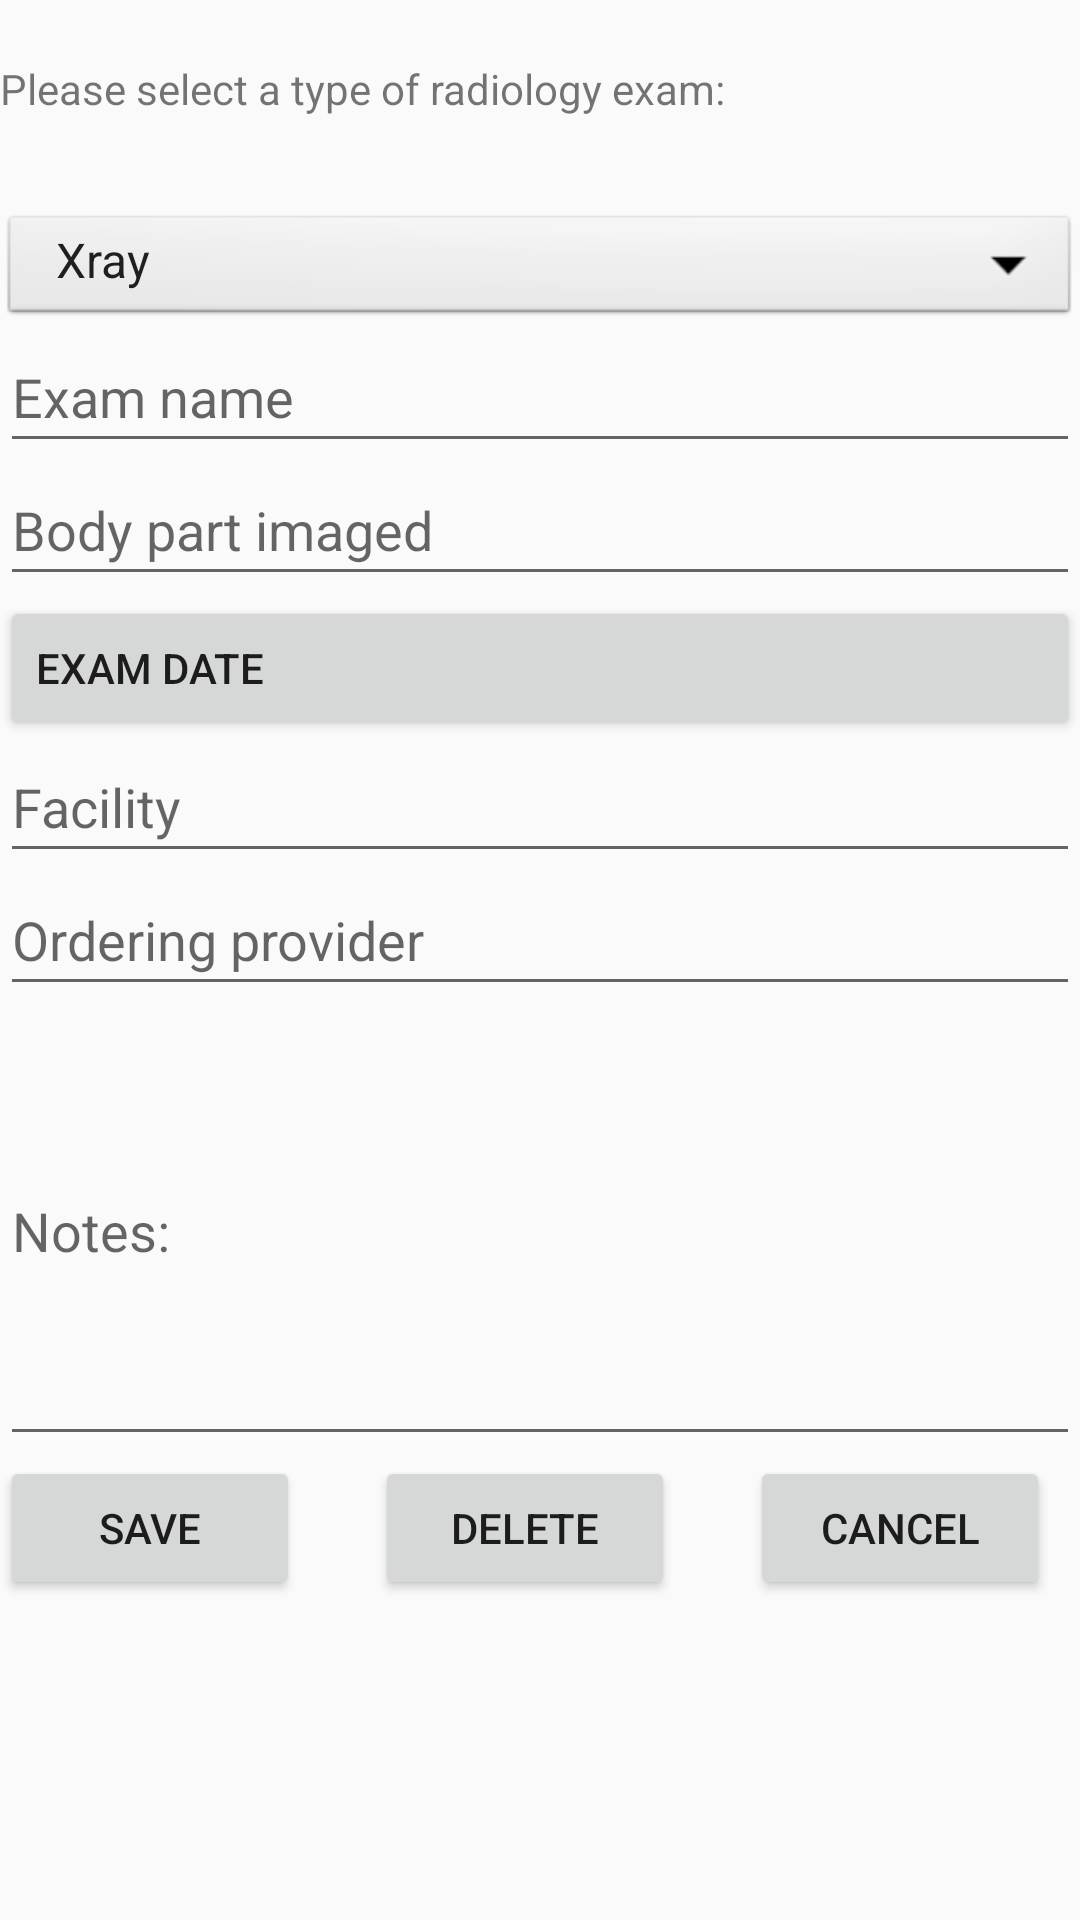

Write the Android layout XML for this screen, with the resource values it uses.
<!-- AndroidManifest.xml: application theme AppTheme -->
<!-- res/layout/fragment_radiology.xml -->
<LinearLayout xmlns:android="http://schemas.android.com/apk/res/android"
  xmlns:tools="http://schemas.android.com/tools"
  android:layout_width="match_parent"
  android:layout_height="match_parent"
  android:orientation="vertical"
  android:layout_margin="16dp"
  tools:context="edu.cnm.deepdive.healthtracker.mainfragments.RadiologyFragment">
  <TextView
    android:id="@+id/radiology_message"
    android:layout_width="match_parent"
    android:layout_height="50dp"
android:layout_marginTop="20dp"
    android:text="Please select a type of radiology exam:"/>
  <Spinner
    android:id="@+id/radiology_exam_spinner"
    android:layout_width="match_parent"
    android:layout_height="40dp"
    android:paddingTop="5dp"
    android:background="@android:drawable/btn_dropdown"
    android:entries="@array/radiology_types"
    android:spinnerMode="dropdown">
  </Spinner>

  <EditText
    android:id="@+id/exam_name"
    android:layout_width="match_parent"
    android:layout_height="wrap_content"
    android:layout_alignTop="@+id/radiology_exam_spinner"
    android:paddingTop="10dp"
    android:paddingBottom="10dp"
    android:hint="Exam name"/>

  <EditText
    android:id="@+id/body_part"
    android:layout_width="match_parent"
    android:layout_height="wrap_content"
    android:layout_alignTop="@+id/exam_name"
    android:paddingTop="10dp"
    android:paddingBottom="10dp"
    android:hint="Body part imaged"/>


  <Button
    android:id="@+id/exam_date"
    android:layout_width="match_parent"
    android:layout_height="wrap_content"
    android:layout_alignTop="@id/body_part"
    android:paddingTop="10dp"
    android:paddingBottom="10dp"
    android:text="Exam date"
    android:textAlignment="viewStart"/>

  <EditText
    android:id="@+id/facility"
    android:layout_width="match_parent"
    android:layout_height="wrap_content"
    android:layout_alignTop="@+id/exam_date"
    android:paddingTop="10dp"
    android:paddingBottom="10dp"
    android:hint="Facility"/>

  <EditText
    android:id="@+id/provider"
    android:layout_width="match_parent"
    android:layout_height="wrap_content"
    android:layout_alignTop="@+id/facility"
    android:paddingTop="10dp"
    android:paddingBottom="10dp"
    android:hint="Ordering provider"/>
  <EditText
    android:id="@+id/note"
    android:layout_width="match_parent"
    android:layout_height="150dp"
    android:paddingTop="10dp"
    android:paddingBottom="10dp"
    android:hint="Notes:"
    android:inputType="textMultiLine"
    android:textAlignment="viewStart"/>
  <LinearLayout
    android:layout_width="match_parent"
    android:layout_height="match_parent"
    android:layout_alignBottom="@+id/parentPanel"
    android:orientation="horizontal">
    <Button
      android:id="@+id/save_radiology_record"
      android:layout_width="100dp"
      android:layout_height="wrap_content"
      android:layout_marginRight="25dp"
      android:paddingRight="10dp"
      android:paddingLeft="10dp"
      android:text="Save"/>

    <Button
      android:id="@+id/delete_radiology_record"
      android:layout_width="100dp"
      android:layout_height="wrap_content"
      android:paddingRight="10dp"
      android:paddingLeft="10dp"
      android:text="Delete"/>

    <Button
      android:id="@+id/cancel_radiology_record"
      android:layout_width="100dp"
      android:layout_height="wrap_content"
      android:paddingRight="10dp"
      android:paddingLeft="10dp"
      android:layout_marginLeft="25dp"
      android:text="Cancel"/>
  </LinearLayout>

</LinearLayout>
<!-- resources referenced by this layout -->
<resources>
  <string-array name="radiology_types">
      <item>Xray </item>
      <item>Mammography</item>
      <item>DEXA (Bone density)</item>
      <item>Fluoroscopy</item>
      <item>Angiography</item>
      <item>CT (Computed Tomography)</item>
      <item>Ultrasound</item>
      <item>MRI (Magnetic Resonance Imaging)</item>
      <item>Nuclear Medicine</item>
      <item>PET (Positron Emission Tomography)</item>
    </string-array>
  <style name="AppTheme" parent="Theme.AppCompat.Light.NoActionBar">
      
      <item name="colorPrimary">@color/colorPrimary</item>
      <item name="colorPrimaryDark">@color/colorPrimaryDark</item>
      <item name="colorAccent">@android:color/darker_gray</item>
      <item name="android:textColorPrimaryInverse">@android:color/darker_gray</item>
    </style>
  <color name="colorPrimary">#c8d5d6</color>
  <color name="colorPrimaryDark">#5b9ea0</color>
</resources>
